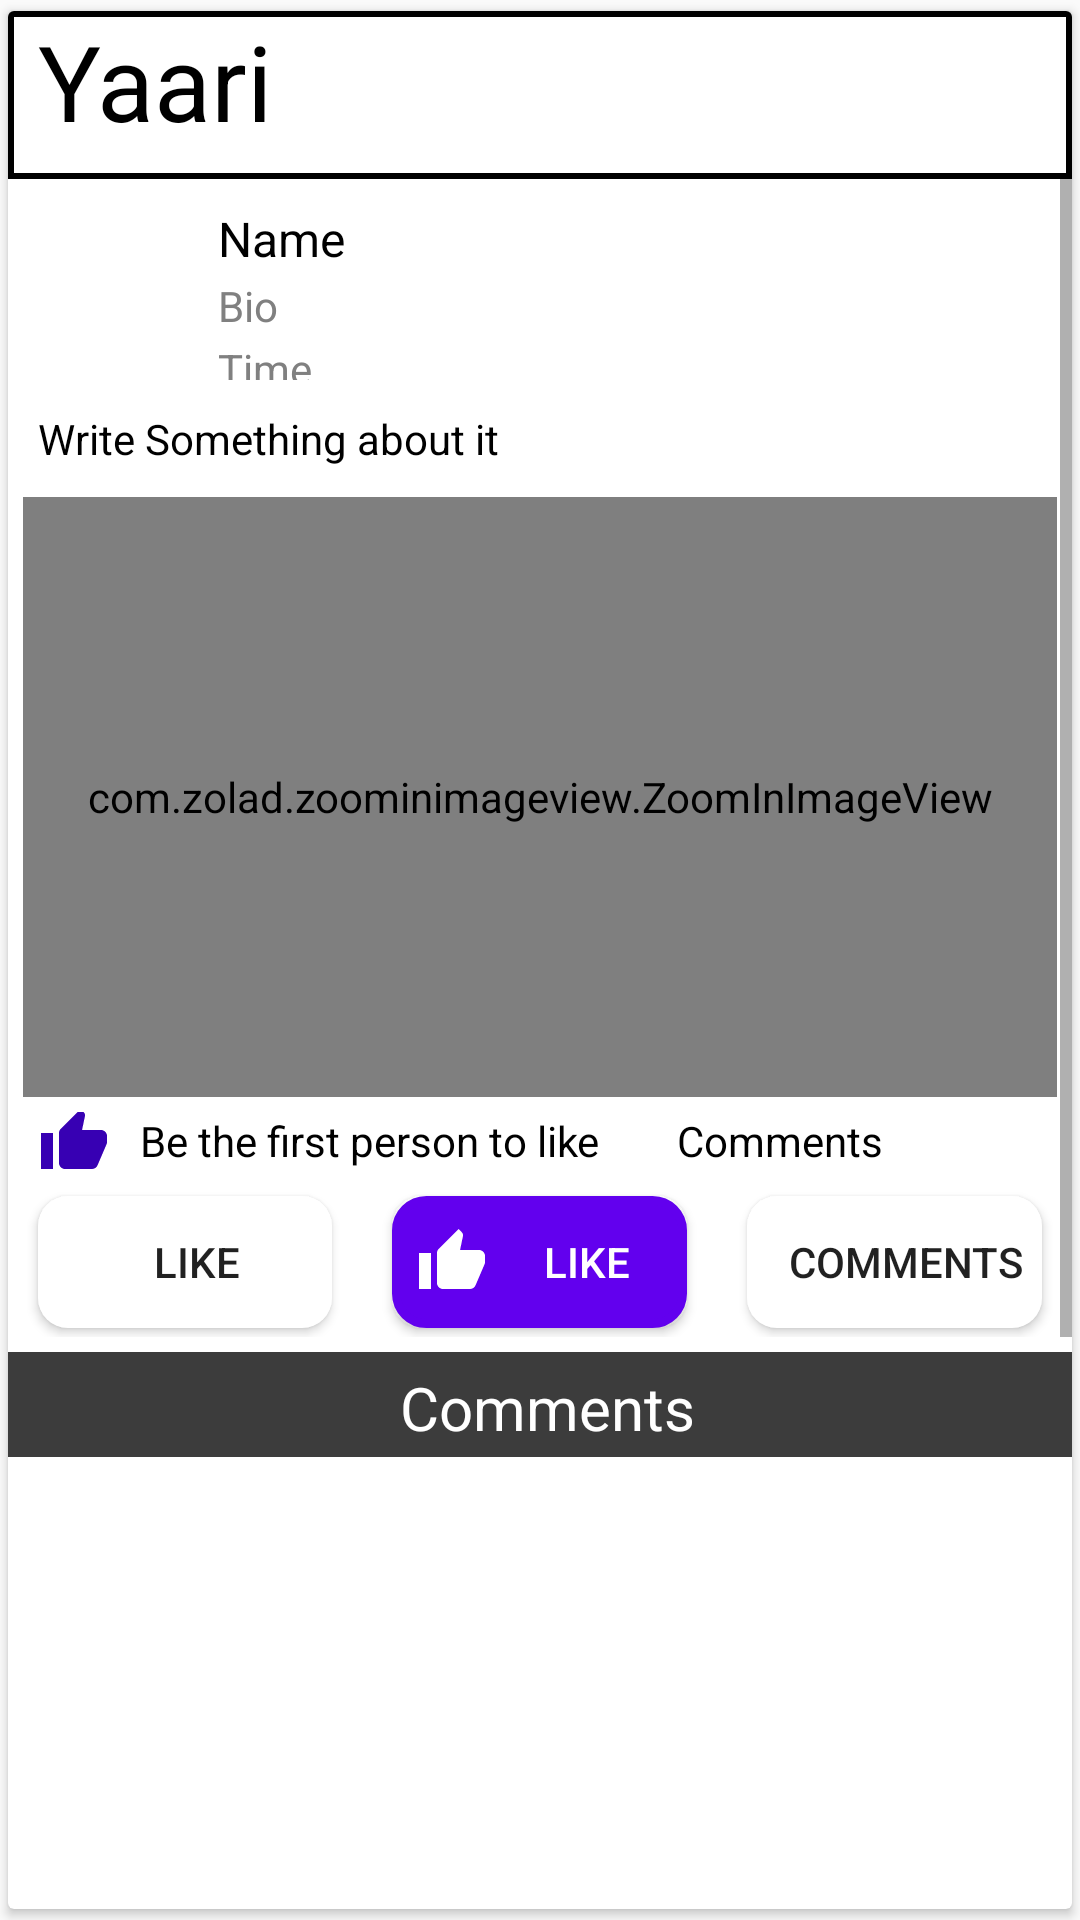

Reconstruct the res/layout file that produces this screen, plus the resources it refers to.
<!-- AndroidManifest.xml: application theme AppTheme -->
<!-- res/layout/activity_post__comments_.xml -->
<?xml version="1.0" encoding="utf-8"?>
<androidx.cardview.widget.CardView xmlns:android="http://schemas.android.com/apk/res/android"
    xmlns:tools="http://schemas.android.com/tools"
    android:layout_width="match_parent"
    android:layout_height="match_parent"
    xmlns:app="http://schemas.android.com/apk/res-auto"
    app:cardUseCompatPadding="true"
    app:cardCornerRadius="@dimen/two_Dimen"
    app:cardElevation="@dimen/two_Dimen"
    app:cardBackgroundColor="@color/cardview_white"
    >
    <androidx.appcompat.widget.Toolbar
        android:id="@+id/toolbarId"
        android:layout_width="match_parent"
        android:layout_height="?actionBarSize"
        android:background="@drawable/toolbarstyle"
        app:layout_constraintEnd_toEndOf="parent"
        app:layout_constraintStart_toStartOf="parent"
        app:layout_constraintTop_toTopOf="parent" />

    <TextView
        android:id="@+id/textView2"
        android:layout_width="match_parent"
        android:layout_height="wrap_content"
        android:drawablePadding="@dimen/ten_Dimen"
        android:paddingStart="@dimen/ten_Dimen"
        android:paddingEnd="@dimen/zero_Dimen"
        android:text="@string/app_name"
        android:textColor="#000"
        android:textSize="@dimen/thirty_five_SP_Dimen"
        app:drawableStartCompat="@drawable/user_icon" />














    <ScrollView
        android:layout_width="match_parent"
        android:layout_height="wrap_content"
        android:layout_marginTop="?actionBarSize"
        android:layout_marginBottom="@dimen/forty_Dimen"
        >




    <LinearLayout
        android:id="@+id/post_Layout"
        android:layout_width="match_parent"
        android:layout_height="wrap_content"
        android:orientation="vertical"
        android:layout_marginTop="@dimen/two_Dimen"
        android:layout_marginBottom="@dimen/zero_Dimen"
        >


        <LinearLayout
            android:id="@+id/postedUserDetailsLayout"
            android:layout_width="match_parent"
            android:layout_height="wrap_content"
            android:orientation="horizontal"
            android:layout_marginTop="@dimen/five_Dimen"

            >

            <ImageView
                android:id="@+id/useriamgeS"
                android:layout_width="@dimen/sixty_Dimen"
                android:layout_height="@dimen/sixty_Dimen"
                android:scaleType="fitXY"
                android:src="@drawable/user_icon"
                android:contentDescription="@string/about"/>

            <LinearLayout
                android:layout_width="match_parent"
                android:layout_height="match_parent"
                android:layout_marginStart="@dimen/ten_Dimen"
                android:orientation="vertical"
                >
                <TextView
                    android:id="@+id/usernameS"
                    android:layout_width="match_parent"
                    android:layout_height="wrap_content"
                    android:layout_marginTop="@dimen/two_Dimen"
                    android:layout_marginBottom="@dimen/zero_Dimen"
                    android:text="@string/name"
                    android:textColor="#000"
                    android:textSize="@dimen/sixteen_SP_Dimen"
                    />

                <TextView
                    android:id="@+id/bioS"
                    android:layout_width="match_parent"
                    android:layout_height="wrap_content"
                    android:layout_marginTop="@dimen/two_Dimen"
                    android:layout_marginBottom="@dimen/zero_Dimen"
                    android:text="@string/bioS"
                    android:textColor="@color/colorAccent"

                    />


                <TextView
                    android:id="@+id/posttimeS"
                    android:layout_width="match_parent"
                    android:layout_height="wrap_content"
                    android:layout_marginTop="@dimen/two_Dimen"
                    android:layout_marginBottom="@dimen/zero_Dimen"
                    android:text="@string/timestamp"
                    android:textColor="@color/colorAccent"

                    />

            </LinearLayout>


        </LinearLayout>

        <LinearLayout

            android:id="@+id/postedItemsLayout"
            android:layout_width="match_parent"
            android:layout_height="wrap_content"
            android:orientation="vertical"
            android:layout_marginTop="@dimen/five_Dimen"
            android:layout_marginBottom="@dimen/five_Dimen">



            <TextView
                android:id="@+id/photodeccriptionid"
                android:layout_width="match_parent"
                android:layout_height="wrap_content"
                android:layout_marginTop="@dimen/five_Dimen"
                android:layout_marginBottom="@dimen/five_Dimen"
                android:paddingStart="@dimen/ten_Dimen"
                android:paddingEnd="@dimen/fifteen_Dimen"
                android:text="@string/write_something_about_it_txt"
                android:autoLink="all"
                android:textColor="@color/black"

                />


            <com.zolad.zoominimageview.ZoomInImageView
                android:id="@+id/postedImgaeId"
                android:layout_width="match_parent"
                android:layout_height="@dimen/two_hundred_Dimen"
                android:layout_marginTop="@dimen/five_Dimen"
                android:layout_marginStart="@dimen/five_Dimen"
                android:layout_marginEnd="@dimen/five_Dimen"
                android:layout_marginBottom="@dimen/five_Dimen"
                android:minHeight="@dimen/one_hundred_sixty_Dimen"
                />

            <LinearLayout
                android:layout_width="match_parent"
                android:layout_height="wrap_content"
                android:orientation="horizontal">

                <TextView
                    android:id="@+id/like_commentShowid"
                    android:layout_width="match_parent"
                    android:layout_height="@dimen/twenty_Dimen"
                    android:textColor="@color/black"
                    android:text="@string/be_the_first_person_to_like_this"
                    android:paddingStart="@dimen/ten_Dimen"
                    android:paddingEnd="@dimen/ten_Dimen"
                    android:drawablePadding="@dimen/ten_Dimen"
                    app:drawableStartCompat="@drawable/ic_liked_icon"
                    android:layout_weight="1"/>

                <TextView
                    android:id="@+id/comment_Count_Id"
                    android:layout_width="match_parent"
                    android:layout_height="@dimen/twenty_Dimen"
                    android:textColor="@color/black"
                    android:text="@string/commenttxt"
                    android:paddingStart="@dimen/ten_Dimen"
                    android:paddingEnd="@dimen/ten_Dimen"
                    android:drawablePadding="@dimen/ten_Dimen"
                    app:drawableStartCompat="@drawable/ic_comment_icon"
                    android:layout_weight="1.5"/>




            </LinearLayout>

            <LinearLayout
                android:layout_width="match_parent"
                android:layout_height="@dimen/fifty_Dimen"
                android:orientation="horizontal"
                android:layout_marginTop="@dimen/five_Dimen">

                <Button
                    android:id="@+id/likebtnId"
                    android:layout_width="@dimen/sixty_Dimen"
                    android:layout_weight="1"
                    android:layout_height="match_parent"
                    android:text="@string/liketxt"
                    android:layout_marginTop="@dimen/three_Dimen"
                    android:layout_marginBottom="@dimen/three_Dimen"
                    android:layout_marginStart="@dimen/ten_Dimen"
                    android:layout_marginEnd="@dimen/ten_Dimen"
                    android:background="@drawable/rounded_btn"
                    android:drawableStart="@drawable/ic_like_icon"

                    />
                <Button
                    android:id="@+id/likedbtnId"
                    android:layout_width="@dimen/sixty_Dimen"
                    android:layout_weight="1"
                    android:layout_height="match_parent"
                    android:text="@string/liketxt"
                    android:textColor="@color/white"
                    android:layout_marginTop="@dimen/three_Dimen"
                    android:layout_marginBottom="@dimen/three_Dimen"
                    android:layout_marginStart="@dimen/ten_Dimen"
                    android:layout_marginEnd="@dimen/ten_Dimen"
                    android:drawableStart="@drawable/ic_liked_icon"
                    android:drawableTint="@color/white"
                    android:background="@drawable/rounded_btn_main"
                    />

                <Button
                    android:id="@+id/commentbtnId"
                    android:layout_width="@dimen/sixty_Dimen"
                    android:layout_weight="1"
                    android:layout_height="match_parent"
                    android:text="@string/commenttxt"
                    android:layout_marginTop="@dimen/three_Dimen"
                    android:layout_marginBottom="@dimen/three_Dimen"
                    android:layout_marginStart="@dimen/ten_Dimen"
                    android:layout_marginEnd="@dimen/ten_Dimen"
                    android:drawableStart="@drawable/ic_comment_2"
                    android:background="@drawable/rounded_btn"
                    />



            </LinearLayout>

        </LinearLayout>


        <RelativeLayout
            android:layout_width="match_parent"
            android:layout_height="wrap_content"
            android:background="@color/dark_grey">

        <TextView
            android:layout_width="wrap_content"
            android:layout_height="@dimen/thirty_five_Dimen"
            android:text="@string/commenttxt"
            android:textColor="@color/white"
            android:drawablePadding="@dimen/ten_Dimen"
            android:padding="@dimen/five_Dimen"
            android:paddingStart="@dimen/ten_Dimen"
            android:textSize="@dimen/twenty_SP_Dimen"
            app:drawableStartCompat="@drawable/ic_comment_2"
            tools:ignore="RtlSymmetry"
            app:drawableTint="@color/white"
            android:layout_centerHorizontal="true"
            />

        </RelativeLayout>

        <androidx.recyclerview.widget.RecyclerView
            android:id="@+id/post_recycleerView_show_comment"
            android:layout_width="match_parent"
            android:layout_height="wrap_content"
            android:minHeight="@dimen/three_hundred_twenty_Dimen"

            />



    </LinearLayout>

    </ScrollView>


</androidx.cardview.widget.CardView>
<!-- resources referenced by this layout -->
<resources>
  <color name="black">#000</color>
  <color name="cardview_white">#fff</color>
  <color name="colorAccent">#FF808080</color>
  <color name="dark_grey">#3C3C3C</color>
  <dimen name="fifteen_Dimen">15dp</dimen>
  <dimen name="fifty_Dimen">50dp</dimen>
  <dimen name="five_Dimen">5dp</dimen>
  <dimen name="forty_Dimen">40dp</dimen>
  <dimen name="four_hundred_Dimen">400dp</dimen>
  <dimen name="one_hundred_sixty_Dimen">160dp</dimen>
  <dimen name="sixteen_SP_Dimen">16sp</dimen>
  <dimen name="sixty_Dimen">60dp</dimen>
  <dimen name="ten_Dimen">10dp</dimen>
  <dimen name="thirty_Dimen">30dp</dimen>
  <dimen name="thirty_five_Dimen">35dp</dimen>
  <dimen name="thirty_five_SP_Dimen">35sp</dimen>
  <dimen name="three_Dimen">3dp</dimen>
  <dimen name="three_hundred_twenty_Dimen">320dp</dimen>
  <dimen name="twenty_Dimen">20dp</dimen>
  <dimen name="twenty_SP_Dimen">20sp</dimen>
  <dimen name="two_Dimen">2dp</dimen>
  <dimen name="two_hundred_Dimen">200dp</dimen>
  <dimen name="zero_Dimen">0dp</dimen>
  <!-- drawable ic_liked_icon (drawable) -->
  <vector android:height="24dp" android:tint="#3700B3"
      android:viewportHeight="24.0" android:viewportWidth="24.0"
      android:width="24dp" xmlns:android="http://schemas.android.com/apk/res/android">
      <path android:fillColor="#FF000000" android:pathData="M1,21h4L5,9L1,9v12zM23,10c0,-1.1 -0.9,-2 -2,-2h-6.31l0.95,-4.57 0.03,-0.32c0,-0.41 -0.17,-0.79 -0.44,-1.06L14.17,1 7.59,7.59C7.22,7.95 7,8.45 7,9v10c0,1.1 0.9,2 2,2h9c0.83,0 1.54,-0.5 1.84,-1.22l3.02,-7.05c0.09,-0.23 0.14,-0.47 0.14,-0.73v-1.91l-0.01,-0.01L23,10z"/>
  </vector>
  <!-- drawable rounded_btn (drawable) -->
  <?xml version="1.0" encoding="utf-8"?>
  <selector xmlns:android="http://schemas.android.com/apk/res/android">
  
      <item android:state_enabled="true">
          <shape android:shape="rectangle">
              <padding android:left="8dp" />
              <corners
                  android:radius="@dimen/ten_Dimen"
                  />
              <solid android:color="#ffff"/>
  
  
          </shape>
      </item>
  
  </selector>
  <!-- drawable rounded_btn_main (drawable) -->
  <?xml version="1.0" encoding="utf-8"?>
  <shape xmlns:android="http://schemas.android.com/apk/res/android">
  
      <stroke android:width="@dimen/three_Dimen"
          android:color="@color/colorPrimary"
          />
  
      <solid android:color="@color/colorPrimary" />
      <padding android:left="8dp" />
  
  
      <corners android:radius="@dimen/ten_Dimen" />
  </shape>
  <!-- drawable toolbarstyle (drawable) -->
  <?xml version="1.0" encoding="utf-8"?>
  <selector xmlns:android="http://schemas.android.com/apk/res/android">
     <item android:state_enabled="true">
      <shape android:shape="rectangle"  >
          <solid android:color="@android:color/white" />
  
  
  
  
          <stroke
              android:width="@dimen/two_dip_Dimen"
              android:color="#000000" />
  
      </shape>
     </item>
  
  </selector>
  <string name="about">About</string>
  <string name="app_name">Yaari</string>
  <string name="be_the_first_person_to_like_this">Be the first person to like this.</string>
  <string name="bioS">Bio</string>
  <string name="commenttxt">Comments</string>
  <string name="liketxt">Like</string>
  <string name="name">Name</string>
  <string name="timestamp">Time</string>
  <string name="write_something_about_it_txt">Write Something about it</string>
  <style name="AppTheme" parent="Theme.AppCompat.Light.NoActionBar">
          
          <item name="colorPrimary">@color/colorPrimary</item>
          <item name="colorPrimaryDark">@color/colorPrimaryDark</item>
          <item name="colorAccent">@android:color/tab_indicator_text</item>
      </style>
  <color name="colorPrimary">#6200EE</color>
  <dimen name="two_dip_Dimen">2dip</dimen>
  <color name="colorPrimaryDark">#000000</color>
  <!-- not gathered from this repository: default colours our renderer supplied (Android Studio template values) -->
  <color name="white">#FFFFFFFF</color>
</resources>
